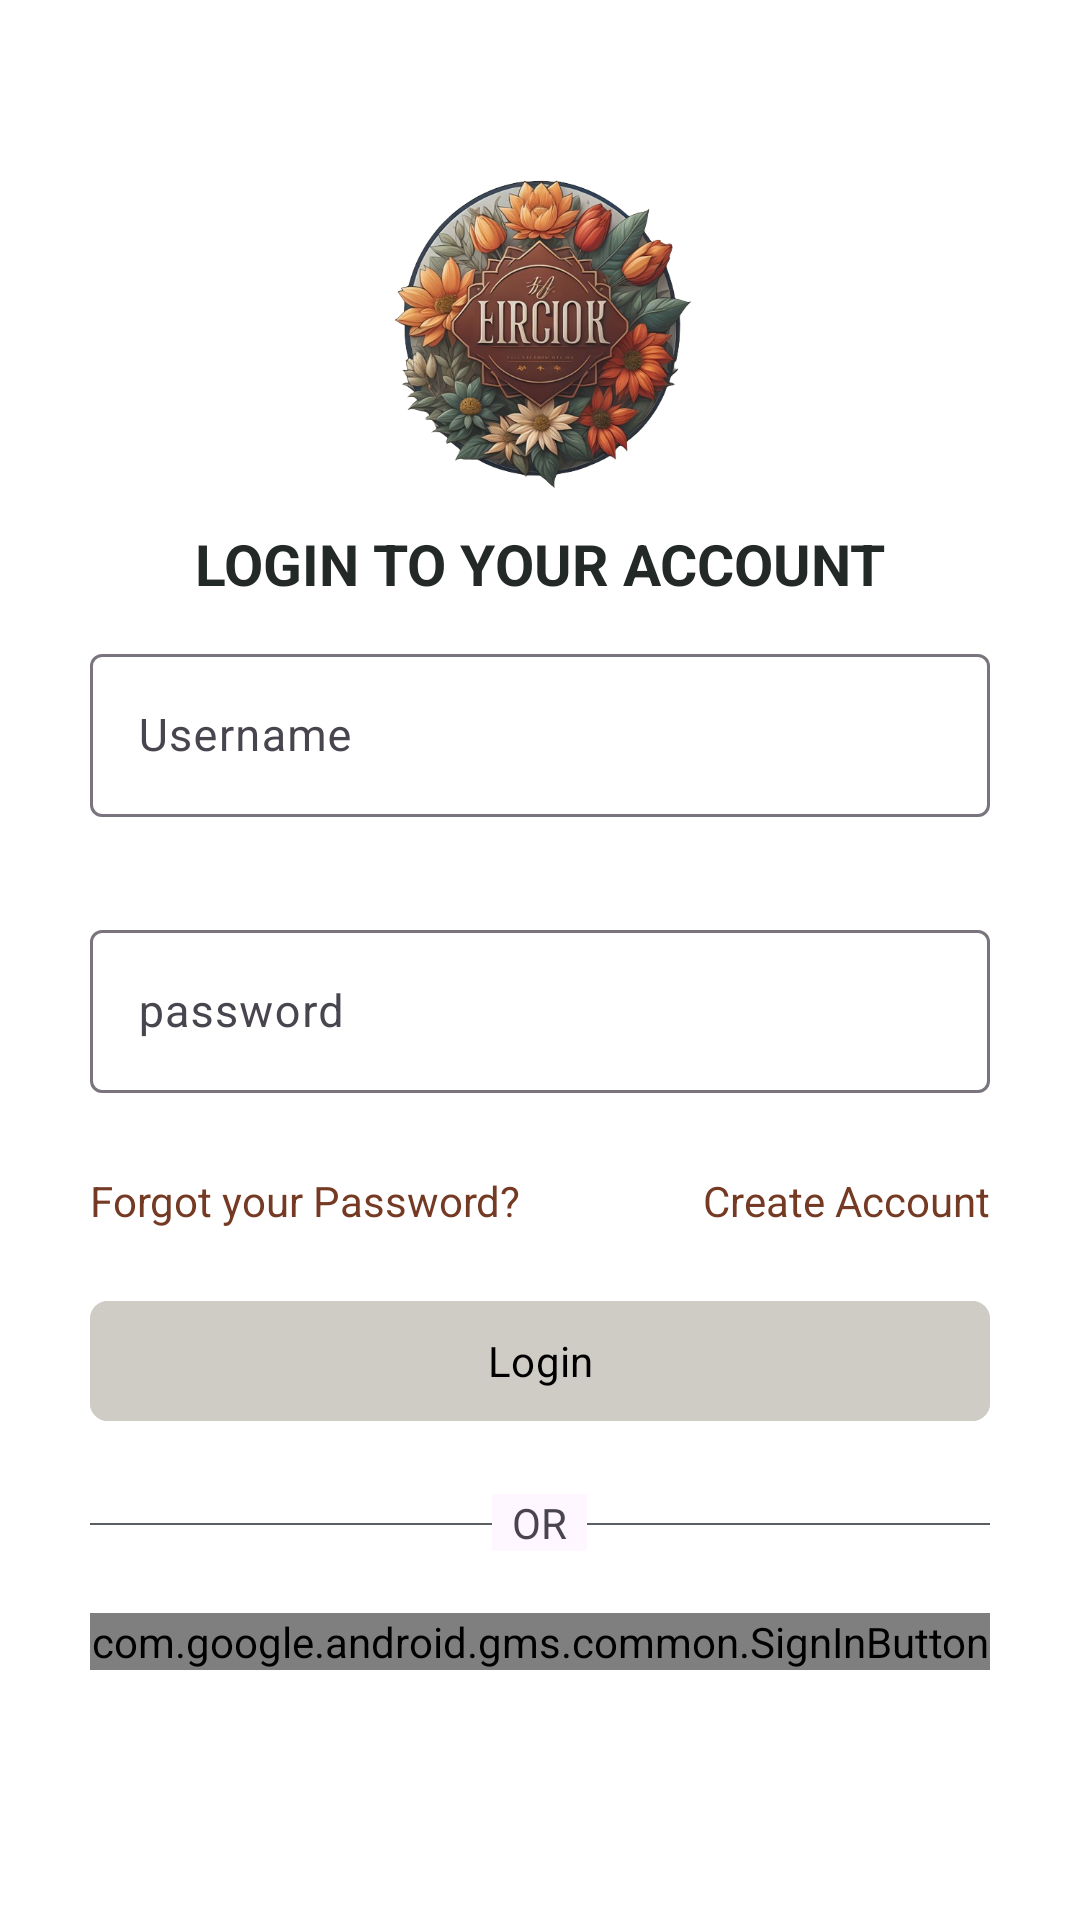

Layout XML and referenced resources for this Android screen:
<!-- AndroidManifest.xml: application theme Theme.firciok -->
<!-- res/layout/activity_login.xml -->
<?xml version="1.0" encoding="utf-8"?>
<LinearLayout xmlns:android="http://schemas.android.com/apk/res/android"
    xmlns:app="http://schemas.android.com/apk/res-auto"
    xmlns:tools="http://schemas.android.com/tools"
    android:layout_width="match_parent"
    android:layout_height="match_parent"
    tools:context=".Login"
    android:orientation="vertical"
    android:background="@color/white">

    <ImageView
        android:id="@+id/imageView"
        android:layout_width="match_parent"
        android:layout_height="120dp"
        android:layout_marginTop="50dp"
        app:srcCompat="@drawable/app_logo" />

    <TextView
        android:layout_width="match_parent"
        android:layout_height="wrap_content"
        android:layout_marginTop="5dp"
        android:text="Login to your account"
        android:textAlignment="center"
        android:textAllCaps="true"
        android:textStyle="bold"
        android:textSize="19sp"
        android:textColor="#232926"/>

    <com.google.android.material.textfield.TextInputLayout
        android:layout_marginTop="12sp"
        android:layout_marginHorizontal="30sp"
        android:layout_width="match_parent"
        android:layout_height="wrap_content"
        app:endIconMode="clear_text"
        android:hint="Username"
        app:errorEnabled="true"
        app:errorTextColor="@color/design_default_color_error">

        <EditText
            android:id="@+id/SignIn_Username"
            android:layout_width="match_parent"
            android:layout_height="wrap_content"
            android:inputType="text"
            android:textSize="15sp"/>

    </com.google.android.material.textfield.TextInputLayout>

    <com.google.android.material.textfield.TextInputLayout
        android:layout_marginTop="12sp"
        android:layout_marginHorizontal="30sp"
        android:layout_width="match_parent"
        android:layout_height="wrap_content"
        app:endIconMode="clear_text"
        android:hint="password"
        app:passwordToggleEnabled="true"
        app:errorEnabled="true"
        app:errorTextColor="@color/design_default_color_error">

        <EditText
            android:id="@+id/SignIn_Password"
            android:layout_width="match_parent"
            android:layout_height="wrap_content"
            android:inputType="textPassword"
            android:textSize="15sp"/>

    </com.google.android.material.textfield.TextInputLayout>

    <FrameLayout
        android:layout_width="match_parent"
        android:layout_height="wrap_content"
        android:layout_marginHorizontal="30sp"
        android:layout_marginTop="6sp">

        <TextView
            android:id="@+id/Create_Account_button"
            android:layout_width="wrap_content"
            android:layout_height="wrap_content"
            android:text="Create Account"
            android:textColor="#753A23"
            android:layout_gravity="right"/>

        <TextView
            android:id="@+id/Forgot_Password_Text"
            android:layout_width="wrap_content"
            android:layout_height="wrap_content"
            android:text="Forgot your Password?"
            android:textColor="#753A23"
            android:layout_gravity="left"/>

    </FrameLayout>

    <com.google.android.material.button.MaterialButton
        android:id="@+id/button_Login"
        android:layout_width="match_parent"
        android:layout_height="wrap_content"
        android:layout_marginHorizontal="30dp"
        android:layout_marginTop="20sp"
        app:cornerRadius="6dp"
        android:backgroundTint="#CFCCC5"
        android:text="Login"
        android:textColor="@color/black"
        android:textStyle="normal"
        android:fontFamily="sans-serif"/>

    <FrameLayout
        android:layout_width="match_parent"
        android:layout_height="wrap_content"
        android:layout_marginHorizontal="30dp">

        <TextView
            android:layout_width="match_parent"
            android:layout_height="0.75dp"
            android:background="@color/material_dynamic_neutral40"
            android:layout_marginTop="30sp"/>

        <FrameLayout
            android:layout_width="match_parent"
            android:layout_height="50sp">

            <TextView
                android:layout_width="wrap_content"
                android:layout_height="wrap_content"
                android:text="  OR  "
                android:layout_marginTop="5sp"
                android:background="#FEF7FF"
                android:layout_gravity="center"/>

        </FrameLayout>

    </FrameLayout>


    <com.google.android.gms.common.SignInButton
        android:id="@+id/button_SignIn"
        android:layout_width="match_parent"
        android:layout_height="wrap_content"
        android:layout_marginTop="10sp"
        android:layout_marginHorizontal="30dp"/>

</LinearLayout>
<!-- resources referenced by this layout -->
<resources>
  <color name="black">#FF000000</color>
  <color name="white">#FFFFFFFF</color>
  <!-- drawable app_logo: png bitmap (drawable, 315032 bytes) -->
  <style name="Theme.firciok" parent="Base.Theme.firciok" />
  <style name="Base.Theme.firciok" parent="Theme.Material3.Light.NoActionBar">
          <item name="android:forceDarkAllowed" tools:targetApi="q">false</item>
          
          
      </style>
</resources>
